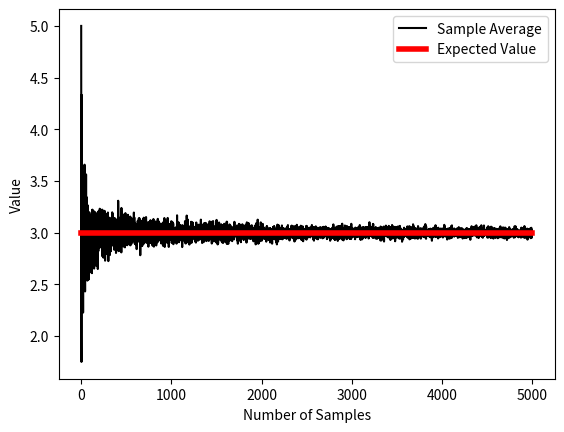

Write the Python code that produced this figure.
import numpy as np
import matplotlib.pyplot as plt

#Example of roling a die

#probabiity of ocuurance of of eah face
f1=2/8
f2=2/8
f3=1/8
f4=1/8
f5=1/8
f6=1/8
#confirm sum of probs is 1

print('sum of probs:',f1+f2+f3+f4+f5+f6)

#now expected value
expval=1*f1+2*f2+3*f3+4*f4+5*f5+6*f6

#generate Population
pop=[1,1,2,2,3,4,5,6]

#lets replicate pop 20 times
for i in range(20):
  pop=np.hstack((pop,pop))

pop_sz=len(pop)
#print(pop_sz)
#draw sample of 8 rolls
sample=np.random.choice(pop,8)
print('Sample mean:',np.mean(sample))


#what will happen if my sample size is too large..LLN?
n=5000 #number ofsamples
sample=np.zeros(n)

for i in range(n):
  sample_index=np.floor(np.random.rand(i+1)*pop_sz)
  #print(sample_index)
  sample[i]=np.mean(pop[sample_index.astype(int)])

 #plot
plt.plot(sample,'k')
plt.plot([1,n],[expval,expval],'r',lw=4)
plt.xlabel('Number of Samples')
plt.ylabel('Value')
plt.legend(('Sample Average','Expected Value'))

print(np.mean(sample))
